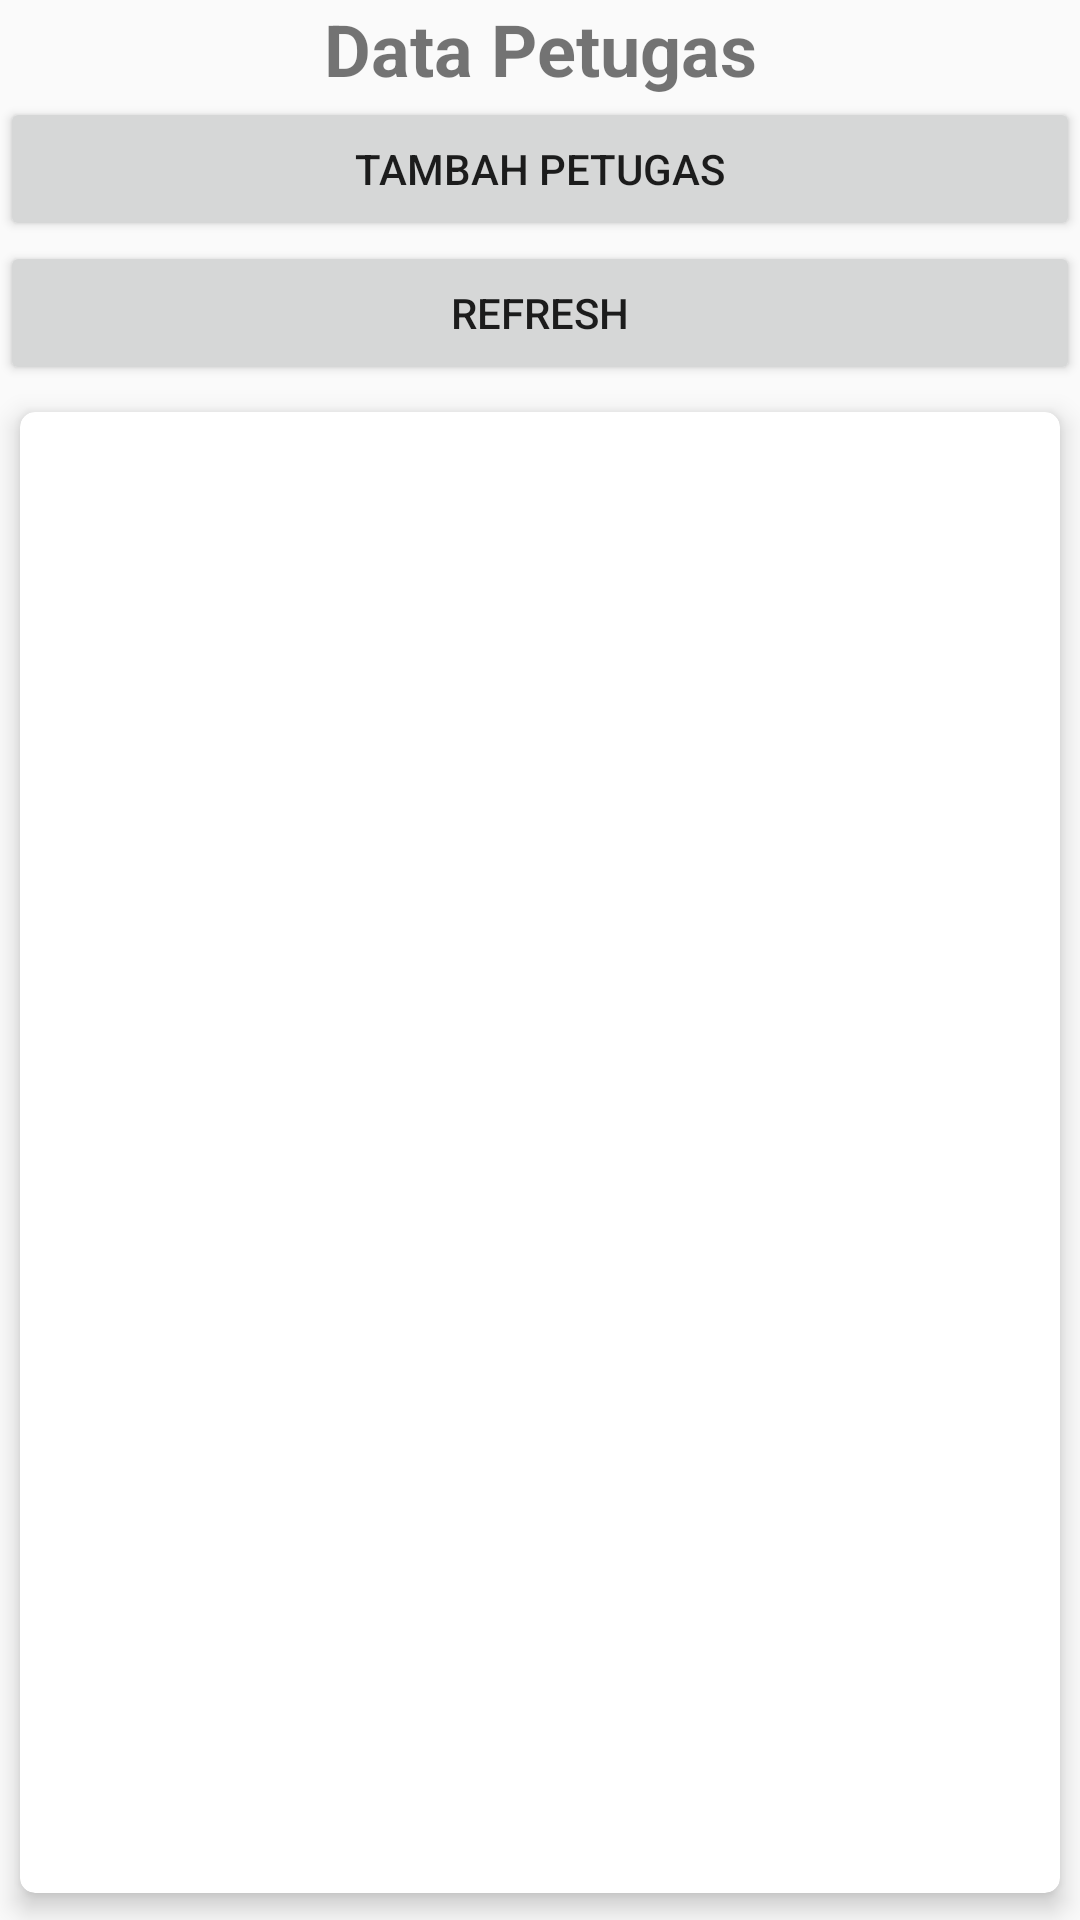

This screen was rendered from an Android layout file. Write that file and the resources it references.
<!-- AndroidManifest.xml: application theme Theme.Project_KreditMotor_Ricky_TI21 -->
<!-- res/layout/activity_data_petugas.xml -->
<?xml version="1.0" encoding="utf-8"?>
<LinearLayout xmlns:android="http://schemas.android.com/apk/res/android"
    xmlns:app="http://schemas.android.com/apk/res-auto"
    xmlns:tools="http://schemas.android.com/tools"
    android:layout_width="match_parent"
    android:layout_height="match_parent"
    android:orientation="vertical"
    android:layout_margin="12dp"
    tools:context=".DataPetugasActivity">

    <TextView
        android:id="@+id/textView1"
        android:layout_width="match_parent"
        android:layout_height="wrap_content"
        android:textSize="24sp"
        android:textStyle="bold"
        android:gravity="center"
        android:text="Data Petugas" />

    <Button
        android:id="@+id/btTambahPetugas"
        android:layout_width="match_parent"
        android:layout_height="wrap_content"
        android:onClick="KlikbtTambahPetugas"
        android:text="Tambah Petugas" />

    <Button
        android:id="@+id/btRefreshDataPetugas"
        android:layout_width="match_parent"
        android:layout_height="wrap_content"
        android:onClick="KlikRefreshDataPetugas"
        android:text="Refresh" />

    <androidx.cardview.widget.CardView
        android:id="@+id/btnCardPetugasHome"
        android:layout_width="match_parent"
        android:layout_height="match_parent"
        android:layout_rowWeight="1"
        android:layout_columnWeight="1"
        app:cardCornerRadius="5dp"
        app:cardElevation="5dp"
        app:cardUseCompatPadding="true">

        <HorizontalScrollView
            android:id="@+id/horizontalScrollView"
            android:layout_width="match_parent"
            android:layout_height="match_parent"
            android:layout_gravity="top">

            <ScrollView
                android:id="@+id/verticalScrollView"
                android:layout_width="match_parent"
                android:layout_height="match_parent"
                android:layout_gravity="top"
                android:orientation="vertical">

                <TableLayout
                    android:id="@+id/tbPetugas"
                    android:layout_width="match_parent"
                    android:layout_height="match_parent"
                    android:layout_marginTop="1dp"></TableLayout>
            </ScrollView>
        </HorizontalScrollView>
    </androidx.cardview.widget.CardView>

</LinearLayout>
<!-- resources referenced by this layout -->
<resources>
  <style name="Theme.Project_KreditMotor_Ricky_TI21" parent="Theme.AppCompat.Light.NoActionBar">
          
          <item name="colorPrimary">@color/lavender</item>
          <item name="colorPrimaryVariant">@color/lavender</item>
          <item name="colorOnPrimary">@color/white</item>
          
          <item name="colorSecondary">@color/teal_200</item>
          <item name="colorSecondaryVariant">@color/teal_700</item>
          <item name="colorOnSecondary">@color/black</item>
          
          <item name="android:statusBarColor" tools:targetApi="l">?attr/colorPrimaryVariant</item>
          
      </style>
  <color name="lavender">#1879BB</color>
  <color name="white">#FFFFFFFF</color>
  <color name="teal_200">#FF03DAC5</color>
  <color name="teal_700">#FF018786</color>
  <color name="black">#FF000000</color>
</resources>
